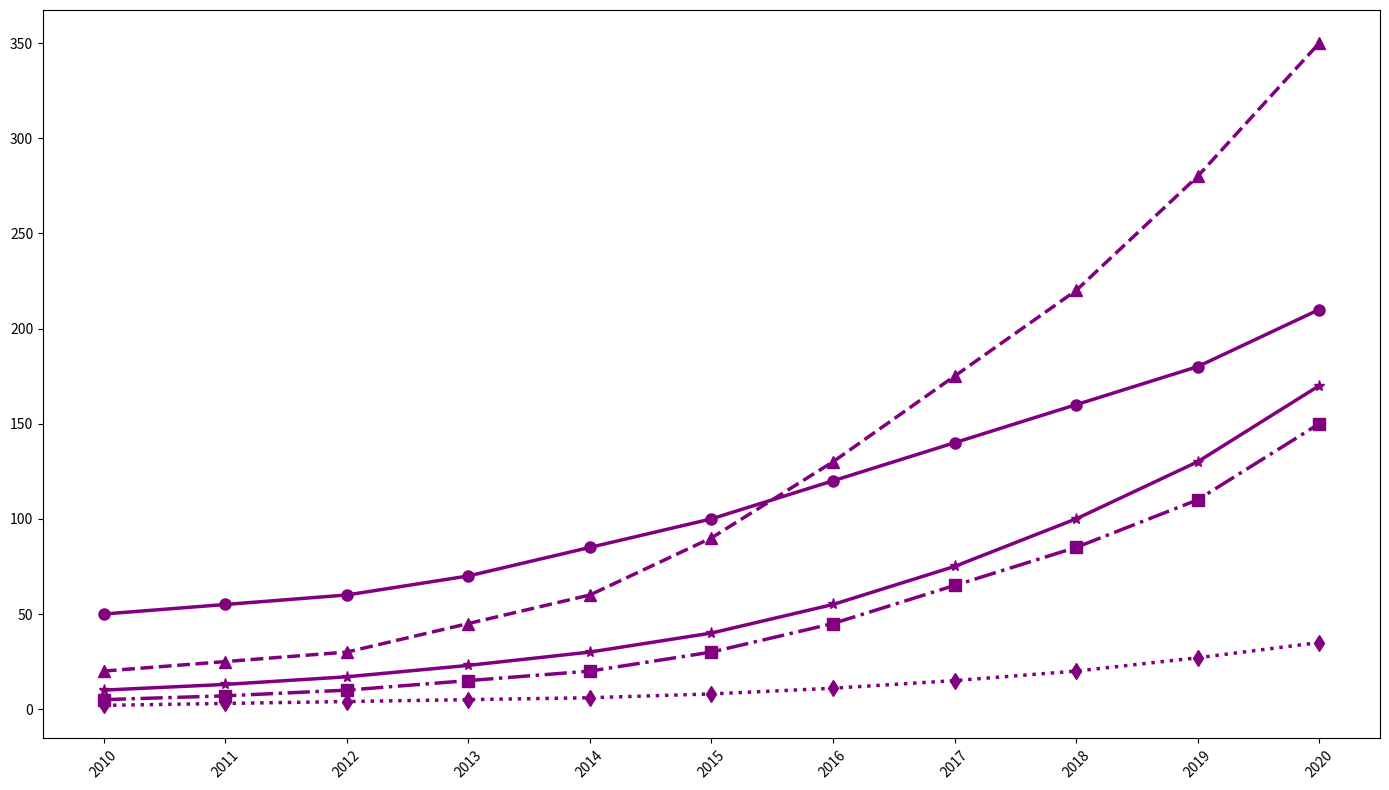

Source code (Python):
import matplotlib.pyplot as plt
import numpy as np

years = np.arange(2010, 2021)
solar_panels = [50, 55, 60, 70, 85, 100, 120, 140, 160, 180, 210]
electric_cars = [20, 25, 30, 45, 60, 90, 130, 175, 220, 280, 350]
wind_turbines = [5, 7, 10, 15, 20, 30, 45, 65, 85, 110, 150]
geothermal_plants = [2, 3, 4, 5, 6, 8, 11, 15, 20, 27, 35]
battery_storage = [10, 13, 17, 23, 30, 40, 55, 75, 100, 130, 170]

fig, ax = plt.subplots(figsize=(14, 8))

ax.plot(years, solar_panels, marker='o', linestyle='-', color='purple', linewidth=2.5, markersize=8)
ax.plot(years, electric_cars, marker='^', linestyle='--', color='purple', linewidth=2.5, markersize=8)
ax.plot(years, wind_turbines, marker='s', linestyle='-.', color='purple', linewidth=2.5, markersize=8)
ax.plot(years, geothermal_plants, marker='d', linestyle=':', color='purple', linewidth=2.5, markersize=8)
ax.plot(years, battery_storage, marker='*', linestyle='-', color='purple', linewidth=2.5, markersize=8)

plt.xticks(years, rotation=45)
plt.tight_layout()
plt.show()
